Labelled photos from "split_dataset", an image-classification folder in naitripanchal/Rice_Crop_Disease_Detection_using_Hybrid_CNN-VIT_Aproach. The possible labels are: brown spot fungal disease, damaged by pests, downy mildew fungal disease, hispa pest damage, leaf streak bacterial disease, leaf blight bacterial disease, tungro viral disease.

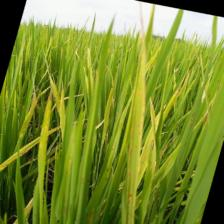
Label: brown spot fungal disease

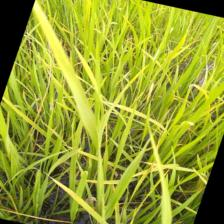
Label: tungro viral disease

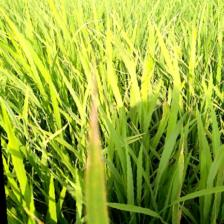
Label: leaf blight bacterial disease

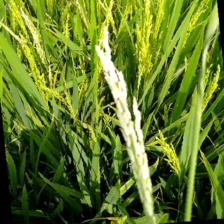
Label: damaged by pests

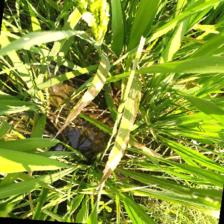
Label: leaf streak bacterial disease

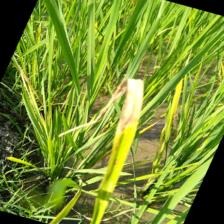
Label: downy mildew fungal disease
